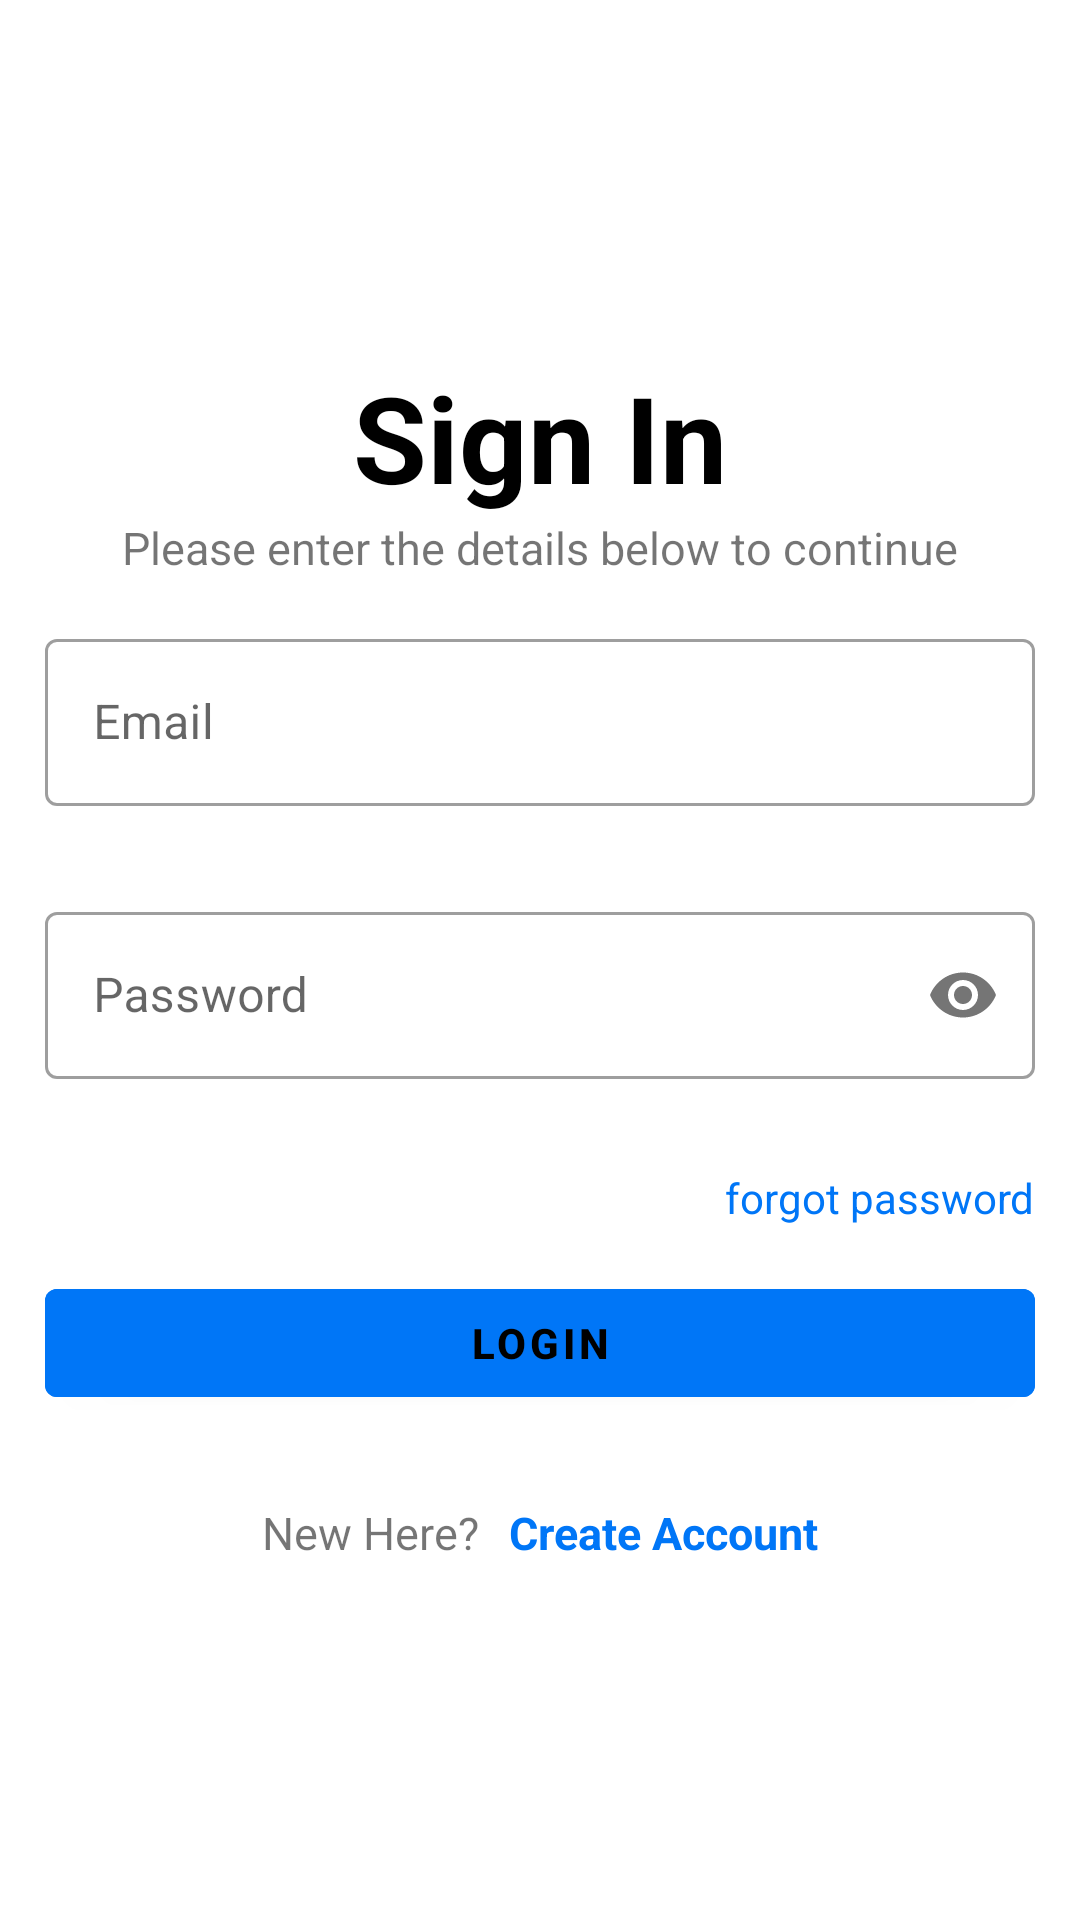

This screen was rendered from an Android layout file. Write that file and the resources it references.
<!-- AndroidManifest.xml: application theme Theme.Integration1 -->
<!-- res/layout/activity_login.xml -->
<?xml version="1.0" encoding="utf-8"?>
<LinearLayout xmlns:android="http://schemas.android.com/apk/res/android"
    xmlns:app="http://schemas.android.com/apk/res-auto"
    android:layout_width="match_parent"
    android:layout_height="match_parent"
    xmlns:tools="http://schemas.android.com/tools"
    android:gravity="center"
    tools:context=".LoginActivity"
    android:orientation="vertical">

    <TextView
        android:layout_width="wrap_content"
        android:layout_height="wrap_content"
        android:text="Sign In"
        android:textColor="#000"
        android:textStyle="bold"
        android:textSize="40dp" />

    <TextView
        android:layout_width="wrap_content"
        android:layout_height="wrap_content"
        android:text="Please enter the details below to continue"
        android:textSize="15dp" />

    <com.google.android.material.textfield.TextInputLayout
        android:id="@+id/email_til_id"
        style="@style/Widget.MaterialComponents.TextInputLayout.OutlinedBox"
        android:layout_width="match_parent"
        android:layout_height="wrap_content"
        android:layout_margin="15dp"
        android:hint="Email"
        app:startIconDrawable="@mipmap/at_sign">

        <com.google.android.material.textfield.TextInputEditText
            android:id="@+id/email_et_id"
            android:layout_width="match_parent"
            android:layout_height="wrap_content"
            android:inputType="textEmailAddress" />
    </com.google.android.material.textfield.TextInputLayout>


    <com.google.android.material.textfield.TextInputLayout
        android:id="@+id/password_til_id"
        style="@style/Widget.MaterialComponents.TextInputLayout.OutlinedBox"
        android:layout_width="match_parent"
        android:layout_height="wrap_content"
        android:layout_margin="15dp"
        android:hint="Password"
        app:passwordToggleEnabled="true"
        app:startIconDrawable="@mipmap/key">

        <com.google.android.material.textfield.TextInputEditText
            android:id="@+id/password_et_id"
            android:layout_width="match_parent"
            android:layout_height="wrap_content"
            android:inputType="textPassword" />
    </com.google.android.material.textfield.TextInputLayout>

    <TextView
        android:id="@+id/forgotpswd_tv_id"
        android:layout_width="wrap_content"
        android:layout_height="wrap_content"
        android:layout_gravity="right"
        android:clickable="true"
        android:layout_margin="15dp"
        android:text="forgot password"
        android:textColor="#0076F7"
        android:textSize="14sp" />


    <com.google.android.material.button.MaterialButton
        android:id="@+id/login_btn_id"
        android:layout_width="match_parent"
        android:layout_height="wrap_content"
        android:layout_gravity="center_horizontal"
        android:layout_marginHorizontal="15dp"
        android:backgroundTint="#0076F7"
        android:fontFamily="sans-serif-medium"
        android:text="Login"
        android:textStyle="bold" />

    <TextView
        android:id="@+id/result_tv_id"
        android:layout_width="wrap_content"
        android:layout_height="wrap_content"
        android:layout_margin="5dp"
        android:text="Result will be here"
        android:textColor="#FF0000"
        android:visibility="invisible" />

    <LinearLayout
        android:layout_width="match_parent"
        android:layout_height="wrap_content"
        android:gravity="center"
        android:orientation="horizontal">

        <TextView
            android:layout_width="wrap_content"
            android:layout_height="wrap_content"
            android:layout_marginEnd="10dp"
            android:text="New Here?"
            android:textSize="15dp" />

        <TextView
            android:id="@+id/signup_tv_id"
            android:layout_width="wrap_content"
            android:layout_height="wrap_content"
            android:clickable="true"
            android:text="Create Account"
            android:textColor="#0076F7"
            android:textSize="15dp"
            android:textStyle="bold" />

    </LinearLayout>

</LinearLayout>
<!-- resources referenced by this layout -->
<resources>
  <style name="Theme.Integration1" parent="Theme.MaterialComponents.Light.NoActionBar">
          
          <item name="colorPrimary">@color/purple_500</item>
          <item name="colorPrimaryVariant">@color/purple_700</item>
          <item name="colorOnPrimary">@color/black</item>
          
          <item name="colorSecondary">@color/teal_200</item>
          <item name="colorSecondaryVariant">@color/teal_200</item>
          <item name="colorOnSecondary">@color/black</item>
          
          <item name="android:statusBarColor">@android:color/darker_gray</item>
          
      </style>
  <color name="purple_500">#FF6200EE</color>
  <color name="purple_700">#FF3700B3</color>
  <color name="black">#FF000000</color>
  <color name="teal_200">#FF03DAC5</color>
</resources>
